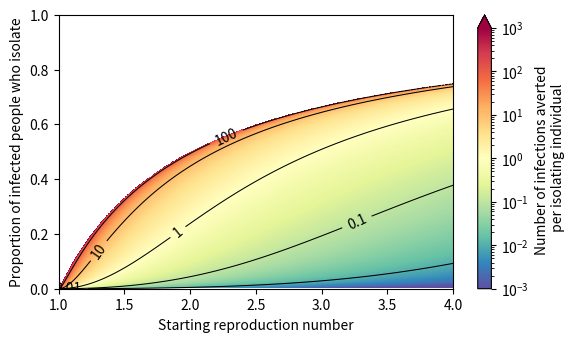
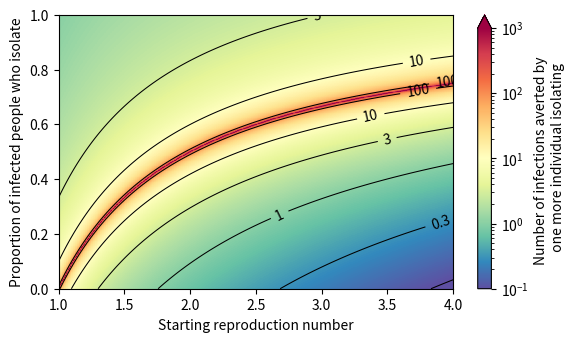
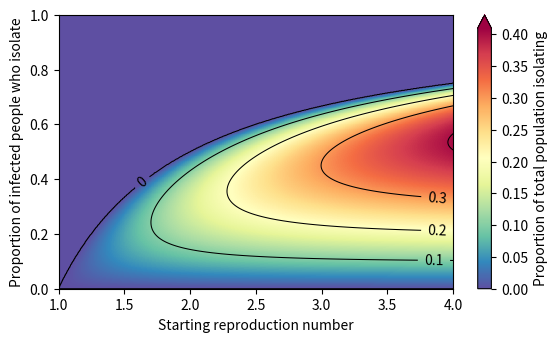

These figures' Python source, in order:
# -*- coding: utf-8 -*-
"""
Created on Tue Nov 10 17:43:21 2020

[redacted]
"""
'''
PLOTS 3 HEAT MAPS SHOWING DIFFERENT STATISTICS AGAINST STARTING REPRODUCTION NUMBER AND PROPORTION OF PEOPLE WHO ISOLATE:
1. NUMBER OF INFECTIONS PREVENTED PER ISOLATING INDIVIDUAL
2. NUMBER OF INFECTIONS PREVENTED BY ONE MORE PERSON ISOLATING
3. PROPORTION OF TOTAL POPULATION ISOLATING (THIS ONE ISN'T IN THE PAPER)
'''

import numpy as np
import matplotlib.pyplot as plt
import matplotlib.colors as cl

plt.close('all')

'''
This function calculates the probability that a random person is infected in an
epidemic, assuming everyone is equally susceptible.
This is the same as the proportion of people infected in the large population
limit
This is performed for a set of reproduction numbers, supplied as the vector R0.
'''
def P_Infected(R0, errbnd):
    beta = np.zeros_like(R0)
    beta[R0 <= 1] = 1
    R0g1 = R0[R0 > 1]
    betag1 = beta[R0 > 1]
    count = 0
    while np.max(np.logical_and(np.exp(R0g1*(betag1 + errbnd - 1)) - betag1 - errbnd > 0, betag1 + errbnd < 1)) == True:
        betag1 = (R0g1*betag1-1)*np.exp(R0g1*(betag1 - 1))/(R0g1*np.exp(R0g1*(betag1-1))-1)
        beta[R0 > 1] = betag1
        count += 1
    return 1-beta

'''
This function makes a heatmap from a set of data.
xvals/yvals: Vectors giving the x- and y-values (dependent variables)
data: A 2D array containing all dependent variable values
title: The figure title
xlab/ylab: x- and y-axis labels
cbarlabel: A label for the colour bar
'''
def graphmaker(xvals, yvals, data, title, xlab, ylab, cbarlabel, data_min, data_max, levels,**kwargs):
    x,y=np.meshgrid(xvals,yvals)
    fig = plt.figure(figsize=(5.8,3.75))
    ax = plt.axes()

    if 'norm' in kwargs and kwargs.get('norm')=='log':
        norm=cl.LogNorm(vmin=data_min, vmax=data_max)
    else:
        norm=cl.Normalize(vmin=data_min,vmax=data_max)
    im=ax.pcolormesh(x,y,data,cmap="Spectral_r",norm=norm)
    cbar=fig.colorbar(im, extend='max')
    
            
    contours = plt.contour(x, y, data, levels, colors='k', linewidths=0.75)
    plt.clabel(contours, rightside_up=True, fmt='%g')
    
    cbar.set_label(cbarlabel)
    fig.suptitle(title, fontsize=12)
    plt.ticklabel_format(style='sci',scilimits=(-2,2))
    plt.xlabel(xlab)
    plt.ylabel(ylab)

    plt.xlim([np.min(xvals),np.max(xvals)])
    plt.ylim([np.min(yvals),np.max(yvals)])
    plt.subplots_adjust(left=0.1,right=0.95,bottom=0.15,wspace=0.25)

'''
Initial parameters
'''
res = 600
decplaces = 10 #The number of decimal placed of accuracy. 
             #Note that actual accuracy does not seem to go beyond 8 decimal 
             #places, due to rounding error.
errbnd = 0.5*10**(-decplaces) #The error bound.

'''
R0: The basic reproduction number (reproduction number with no herd immunity 
    and no interventions)
c:  The proportion of transmissions blocked by control measures
Rc: The reproduction number under control (reproduction number when control 
    measures block a proportion c of transmissions)
'''
R0 = np.linspace(1, 4, res) 
c = np.linspace(0, 1, res)
Rc = R0*(1-c.reshape(res,1))

prop_infected_c = P_Infected(Rc,errbnd)
prop_infected_none = prop_infected_c[0,:]
prop_saved = prop_infected_none - prop_infected_c

num_saved_per_person = prop_saved/(prop_infected_c*c)

graphmaker(R0, c, num_saved_per_person, '', 'Starting reproduction number', 'Proportion of infected people who isolate', 'Number of infections averted \n per isolating individual', 1e-3, 1e3, [1e-2, 1e-1, 1, 10, 1e2], norm='log')

plt.savefig('ManyPeopleIsolating.png')

num_saved_by_one_more_isolating = R0*(1 - prop_infected_c)/(1 - Rc*(1 - prop_infected_c))

graphmaker(R0, c, num_saved_by_one_more_isolating, '', 'Starting reproduction number', 'Proportion of infected people who isolate', 'Number of infections averted by \n one more individual isolating', 1e-1, 1e3, [0.1, 0.3, 1, 3, 10, 100], norm='log')

plt. savefig('OneMoreIsolating.png')

prop_isolating = prop_infected_c*c.reshape(res, 1)

graphmaker(R0, c, prop_isolating, '', 'Starting reproduction number', 'Proportion of infected people who isolate', 'Proportion of total population isolating', 0, 0.41, [0, 0.1, 0.2, 0.3, 0.4])

plt. savefig('PropIsolating.png')
